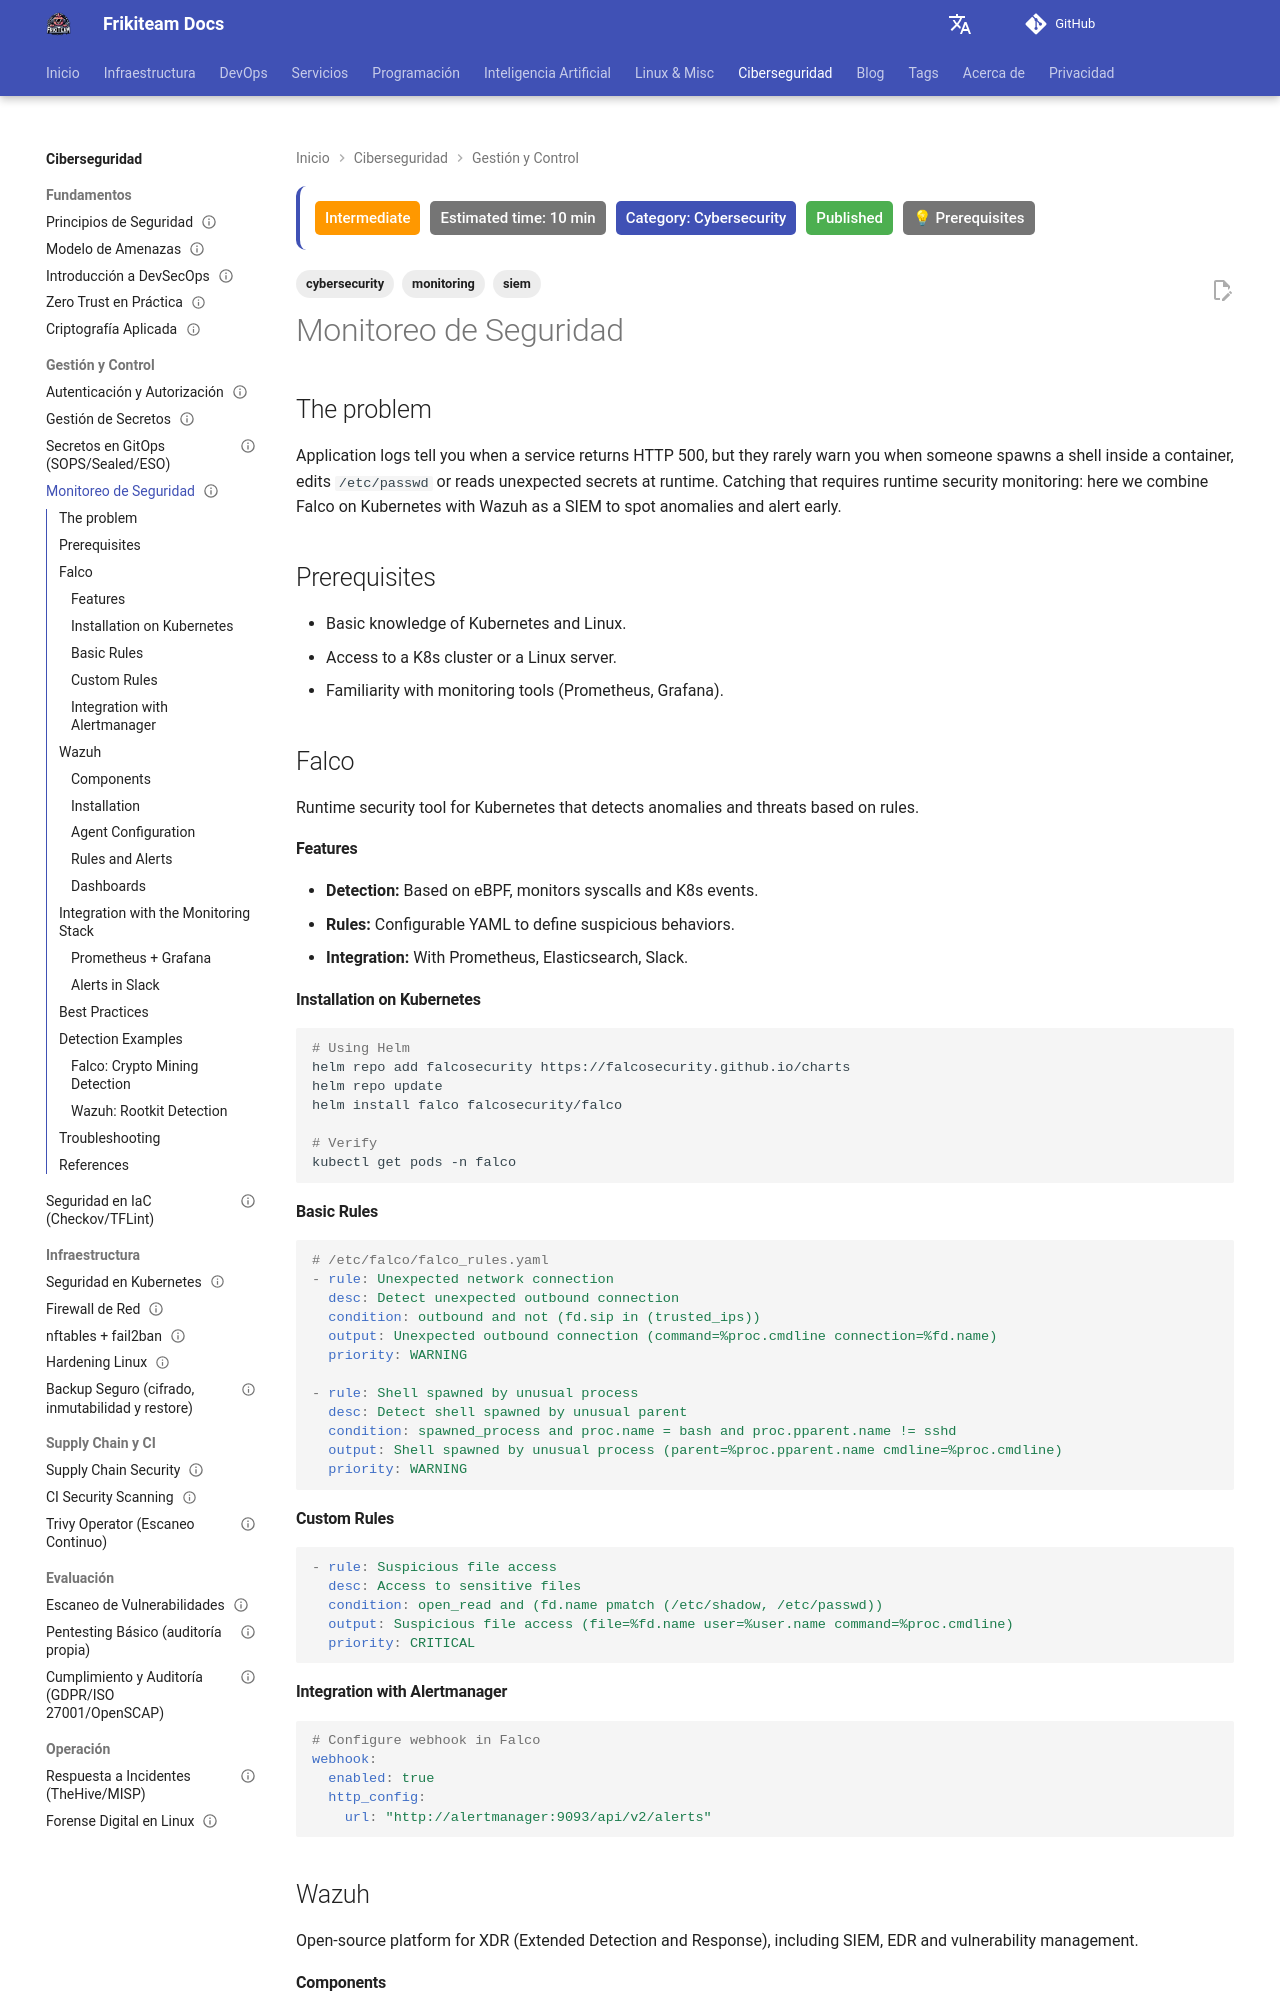

repository: rasty94/Frikiteam-docs · page: en/doc/cybersecurity/monitoreo_seguridad/index.html · generator: mkdocs

---
title: "Security Monitoring"
description: "Runtime security monitoring with Falco on Kubernetes and Wazuh as a SIEM, including practical rules and alerting."
tags: ['cybersecurity', 'monitoring', 'siem']

updated: 2026-10-11
last_reviewed: 2026-10-11
difficulty: intermediate
category: Cybersecurity
status: published
estimated_time: 10 min
prerequisites:
  - "Basic DevOps knowledge"
  - "Intermediate Linux"
---

## The problem

Application logs tell you when a service returns HTTP 500, but they rarely warn you when someone spawns a shell inside a container, edits `/etc/passwd` or reads unexpected secrets at runtime. Catching that requires runtime security monitoring: here we combine Falco on Kubernetes with Wazuh as a SIEM to spot anomalies and alert early.

## Prerequisites

- Basic knowledge of Kubernetes and Linux.
- Access to a K8s cluster or a Linux server.
- Familiarity with monitoring tools (Prometheus, Grafana).

## Falco

Runtime security tool for Kubernetes that detects anomalies and threats based on rules.

#### Features

- **Detection:** Based on eBPF, monitors syscalls and K8s events.
- **Rules:** Configurable YAML to define suspicious behaviors.
- **Integration:** With Prometheus, Elasticsearch, Slack.

#### Installation on Kubernetes

```bash
# Using Helm
helm repo add falcosecurity https://falcosecurity.github.io/charts
helm repo update
helm install falco falcosecurity/falco

# Verify
kubectl get pods -n falco
```

#### Basic Rules

```yaml
# /etc/falco/falco_rules.yaml
- rule: Unexpected network connection
  desc: Detect unexpected outbound connection
  condition: outbound and not (fd.sip in (trusted_ips))
  output: Unexpected outbound connection (command=%proc.cmdline connection=%fd.name)
  priority: WARNING

- rule: Shell spawned by unusual process
  desc: Detect shell spawned by unusual parent
  condition: spawned_process and proc.name = bash and proc.pparent.name != sshd
  output: Shell spawned by unusual process (parent=%proc.pparent.name cmdline=%proc.cmdline)
  priority: WARNING
```

#### Custom Rules

```yaml
- rule: Suspicious file access
  desc: Access to sensitive files
  condition: open_read and (fd.name pmatch (/etc/shadow, /etc/passwd))
  output: Suspicious file access (file=%fd.name user=%user.name command=%proc.cmdline)
  priority: CRITICAL
```
